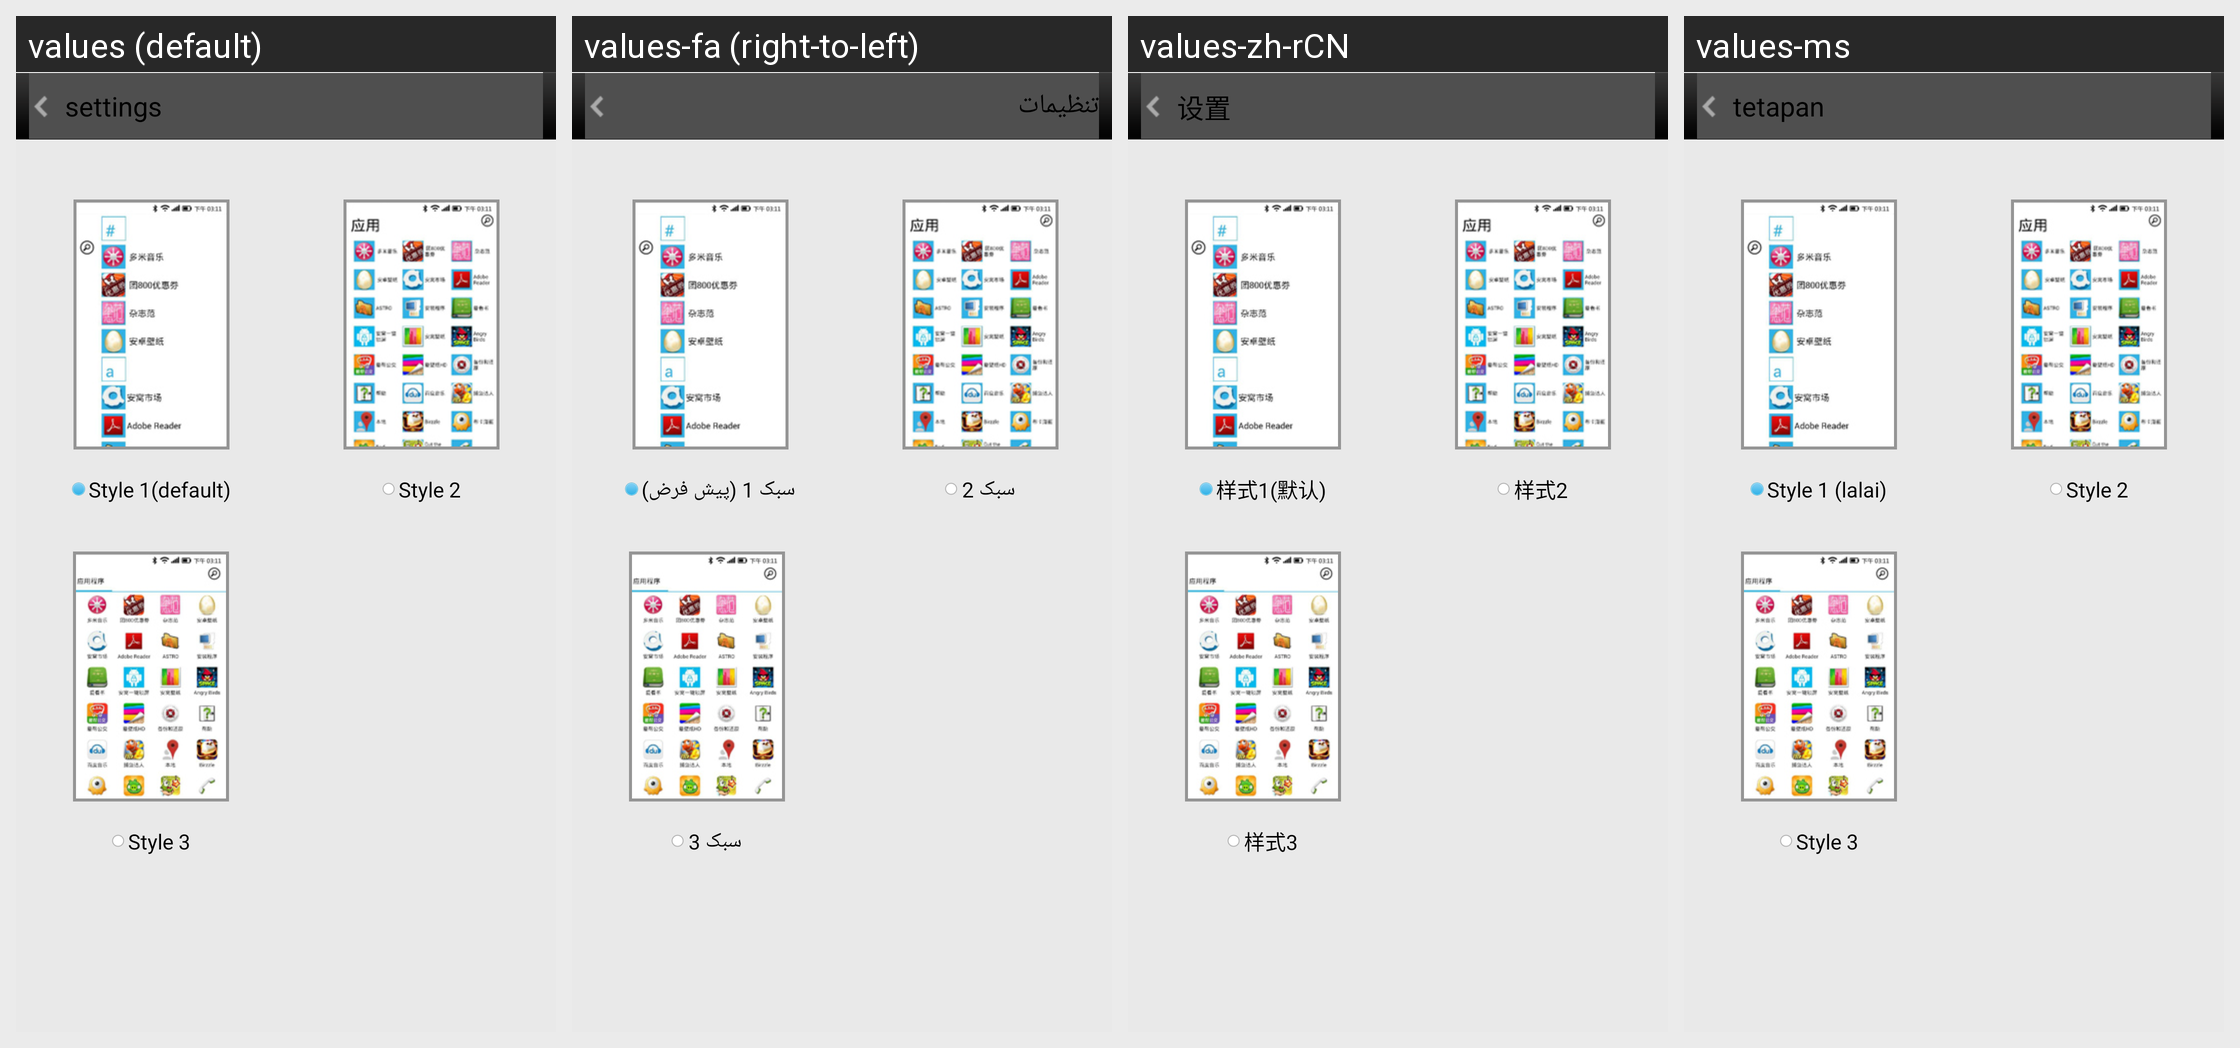

The Android screen above is rendered under several locales of the same app. Produce the string resources it draws, with the default and per-locale values.
Android screen res/layout/act_app_list_style_choose.xml rendered under 4 locales, left to right: values (default), values-fa (right-to-left), values-zh-rCN, values-ms. Device: Nexus 5 (rendered at 1080×1920; each locale shown at half size, 540×960, under a caption strip naming it); theme Theme.MaterialComponents.DayNight.NoActionBar.
Other locales in the repository, not shown: values-ar, values-bn, values-es, values-fr, values-hi, values-id, values-in, values-it, values-pt, values-ru, values-th, values-tr, values-vi, values-zh-rHK, values-zh-rTW.
Strings drawn on this screen, with the default value and each locale's value (text and hints the layout hard-codes, and strings that could not be matched under every locale, appear in the picture but are not listed):

settings
  values: settings
  values-fa: تنظیمات
  values-zh-rCN: 设置
  values-ms: tetapan

lock_theme_01_extra
  values: Style 1(default)
  values-fa: سبک 1 (پیش فرض)
  values-zh-rCN: 样式1(默认)
  values-ms: Style 1 (lalai)

lock_theme_02
  values: Style 2
  values-fa: سبک 2
  values-zh-rCN: 样式2
  values-ms: Style 2

lock_theme_03
  values: Style 3
  values-fa: سبک 3
  values-zh-rCN: 样式3
  values-ms: Style 3
